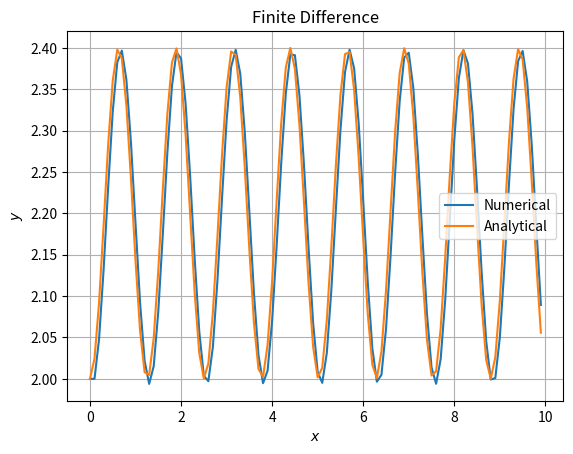

Source code (Python):
# Method to solve ordinary differential equations using finite difference method

from math import sin, cos, pi
from numpy import zeros 
import matplotlib.pyplot as plt

# Inputs
x_end = 10
x_start = 0
dx = 0.1
N = int((x_end - x_start)/dx)
x = zeros(N)
y = zeros(N)
analytical = zeros(N)

# Initial conditions
x[0] = 0
y[0] = 2
analytical[0] = 2

# Derivative function
for i in range(1, N):
    y[i] = y[i-1] + dx*sin(5*x[i-1]) # dy/dx = sin(5x)
    x[i] = x[i-1] + dx
    analytical[i] = -1/5*(cos(5*x[i]) - 11) # Analytical solution

# Plot
plt.plot(x, y, label='Numerical')
plt.plot(x, analytical, label='Analytical')
plt.legend(['Numerical', 'Analytical'])
plt.xlabel('$x$')
plt.ylabel('$y$')
plt.title('Finite Difference')
plt.grid()
plt.show()